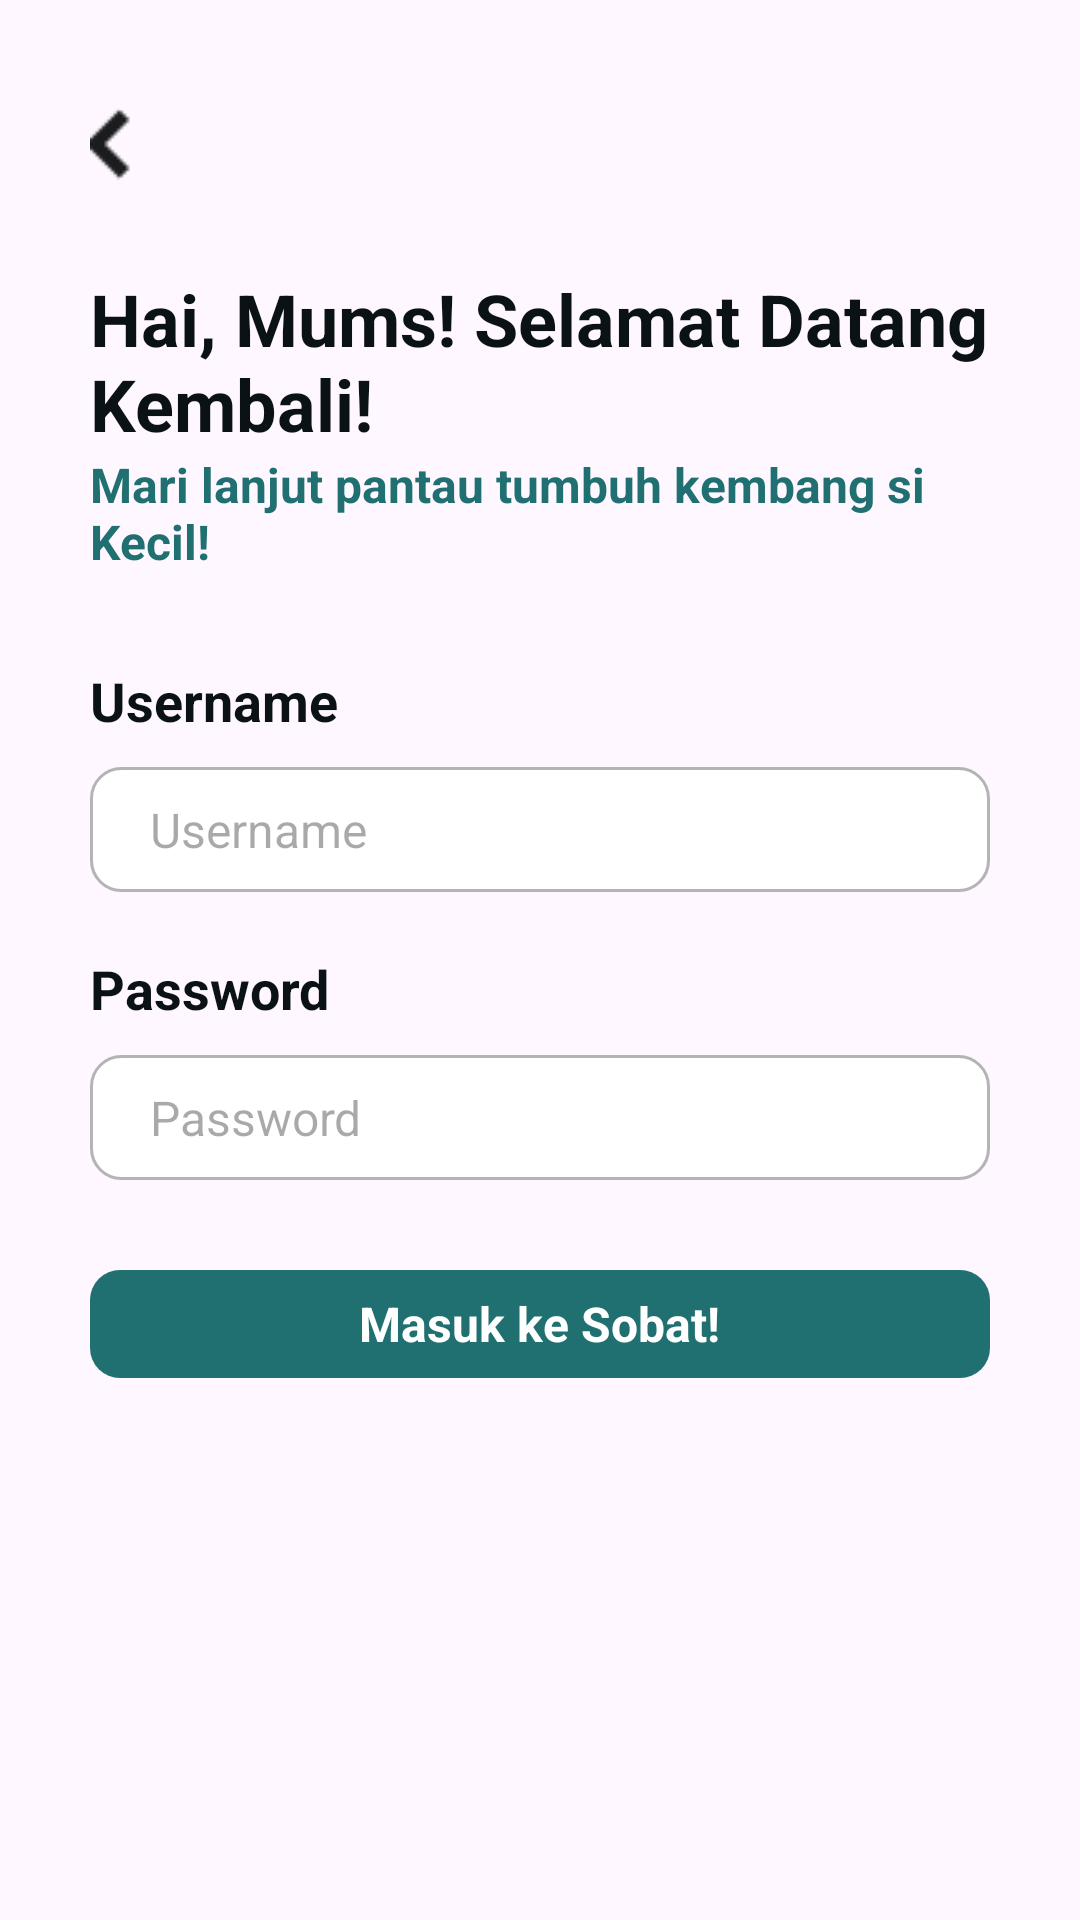

Here is an Android app screen rendered from its layout file. Give the layout XML and the strings, colors and styles it references.
<!-- AndroidManifest.xml: application theme Theme.Sobat -->
<!-- res/layout/activity_login.xml -->
<?xml version="1.0" encoding="utf-8"?>
<LinearLayout xmlns:android="http://schemas.android.com/apk/res/android"
    xmlns:app="http://schemas.android.com/apk/res-auto"
    xmlns:tools="http://schemas.android.com/tools"
    android:layout_width="match_parent"
    android:layout_height="match_parent"
    android:orientation="vertical"
    tools:context=".Login">

    <LinearLayout
        android:layout_width="match_parent"
        android:layout_height="wrap_content"
        android:orientation="horizontal"
        android:paddingStart="30dp"
        android:paddingTop="20dp"
        android:paddingEnd="30dp">
        <LinearLayout
            android:id="@+id/back"
            android:orientation="horizontal"
            android:layout_marginTop="16dp"
            android:layout_width="24dp"
            android:layout_height="24dp"
            android:background="@drawable/arrow_back">
        </LinearLayout>
    </LinearLayout>

    <LinearLayout
        android:layout_width="match_parent"
        android:layout_height="wrap_content"
        android:padding="30dp"
        android:orientation="vertical">
        <TextView
            android:layout_width="wrap_content"
            android:layout_height="wrap_content"
            android:text="@string/jdlLogin"
            android:textColor="@color/hitam"
            android:textSize="@dimen/judul"
            android:textStyle="bold"/>
        <TextView
            android:layout_width="wrap_content"
            android:layout_height="wrap_content"
            android:text="@string/subLogin"
            android:textColor="@color/hijauTua"
            android:textSize="@dimen/fntBsr"
            android:textStyle="bold"/>

        <TextView
            android:layout_width="wrap_content"
            android:layout_height="wrap_content"
            android:text="@string/username"
            android:textColor="@color/hitam"
            android:textSize="@dimen/fntSdg"
            android:layout_marginTop="30dp"
            android:textStyle="bold"/>
        <EditText
            android:id="@+id/username"
            android:layout_width="match_parent"
            android:layout_height="wrap_content"
            android:inputType="text"
            android:layout_marginTop="10dp"
            android:paddingTop="10dp"
            android:paddingBottom="10dp"
            android:paddingStart="20dp"
            android:paddingEnd="20dp"
            android:background="@drawable/edit_text"
            android:textColor="@color/hijauTua"
            android:textSize="@dimen/fntBsr"
            android:hint="@string/username"/>

        <TextView
            android:layout_width="wrap_content"
            android:layout_height="wrap_content"
            android:text="@string/pass"
            android:textColor="@color/hitam"
            android:textSize="@dimen/fntSdg"
            android:textStyle="bold"
            android:layout_marginTop="20dp"/>
        <EditText
            android:id="@+id/password"
            android:layout_width="match_parent"
            android:layout_height="wrap_content"
            android:inputType="textPassword"
            android:layout_marginTop="10dp"
            android:paddingTop="10dp"
            android:paddingBottom="10dp"
            android:paddingStart="20dp"
            android:paddingEnd="20dp"
            android:background="@drawable/edit_text"
            android:textColor="@color/hijauTua"
            android:textSize="@dimen/fntBsr"
            android:hint="@string/pass"/>

        <LinearLayout
            android:id="@+id/login"
            android:layout_width="match_parent"
            android:layout_height="36dp"
            android:layout_marginTop="30dp"
            android:background="@drawable/button"
            android:gravity="center">
            <TextView
                android:layout_width="wrap_content"
                android:layout_height="wrap_content"
                android:textSize="@dimen/fntBsr"
                android:textColor="@color/putih"
                android:textStyle="bold"
                android:text="@string/btnLogin">
            </TextView>
        </LinearLayout>
    </LinearLayout>

</LinearLayout>
<!-- resources referenced by this layout -->
<resources>
  <color name="hijauTua">#217071</color>
  <color name="hitam">#0B1215</color>
  <color name="putih">#FFFFFFFF</color>
  <dimen name="fntBsr">16sp</dimen>
  <dimen name="fntSdg">18sp</dimen>
  <dimen name="judul">24sp</dimen>
  <!-- drawable arrow_back: png bitmap (drawable, 354 bytes) -->
  <!-- drawable button (drawable) -->
  <shape xmlns:android="http://schemas.android.com/apk/res/android"
      android:shape="rectangle">
      <solid android:color="@color/hijauTua" />
      <corners android:radius="10dp" />
  </shape>
  <!-- drawable edit_text (drawable) -->
  <shape xmlns:android="http://schemas.android.com/apk/res/android"
      android:shape="rectangle">
      <solid android:color="@color/putih" />
      <corners android:radius="10dp" />
      <stroke
          android:width="1dp"
          android:color="@color/abu" />
  </shape>
  <string name="btnLogin">Masuk ke Sobat!</string>
  <string name="jdlLogin">Hai, Mums! Selamat Datang Kembali!</string>
  <string name="pass">Password</string>
  <string name="subLogin">Mari lanjut pantau tumbuh kembang si Kecil!</string>
  <string name="username">Username</string>
  <style name="Theme.Sobat" parent="Base.Theme.Sobat" />
  <color name="abu">#B4B4B4</color>
  <style name="Base.Theme.Sobat" parent="Theme.Material3.DayNight.NoActionBar">
          
           <item name="colorPrimary">@color/hijauTua</item>
      </style>
</resources>
